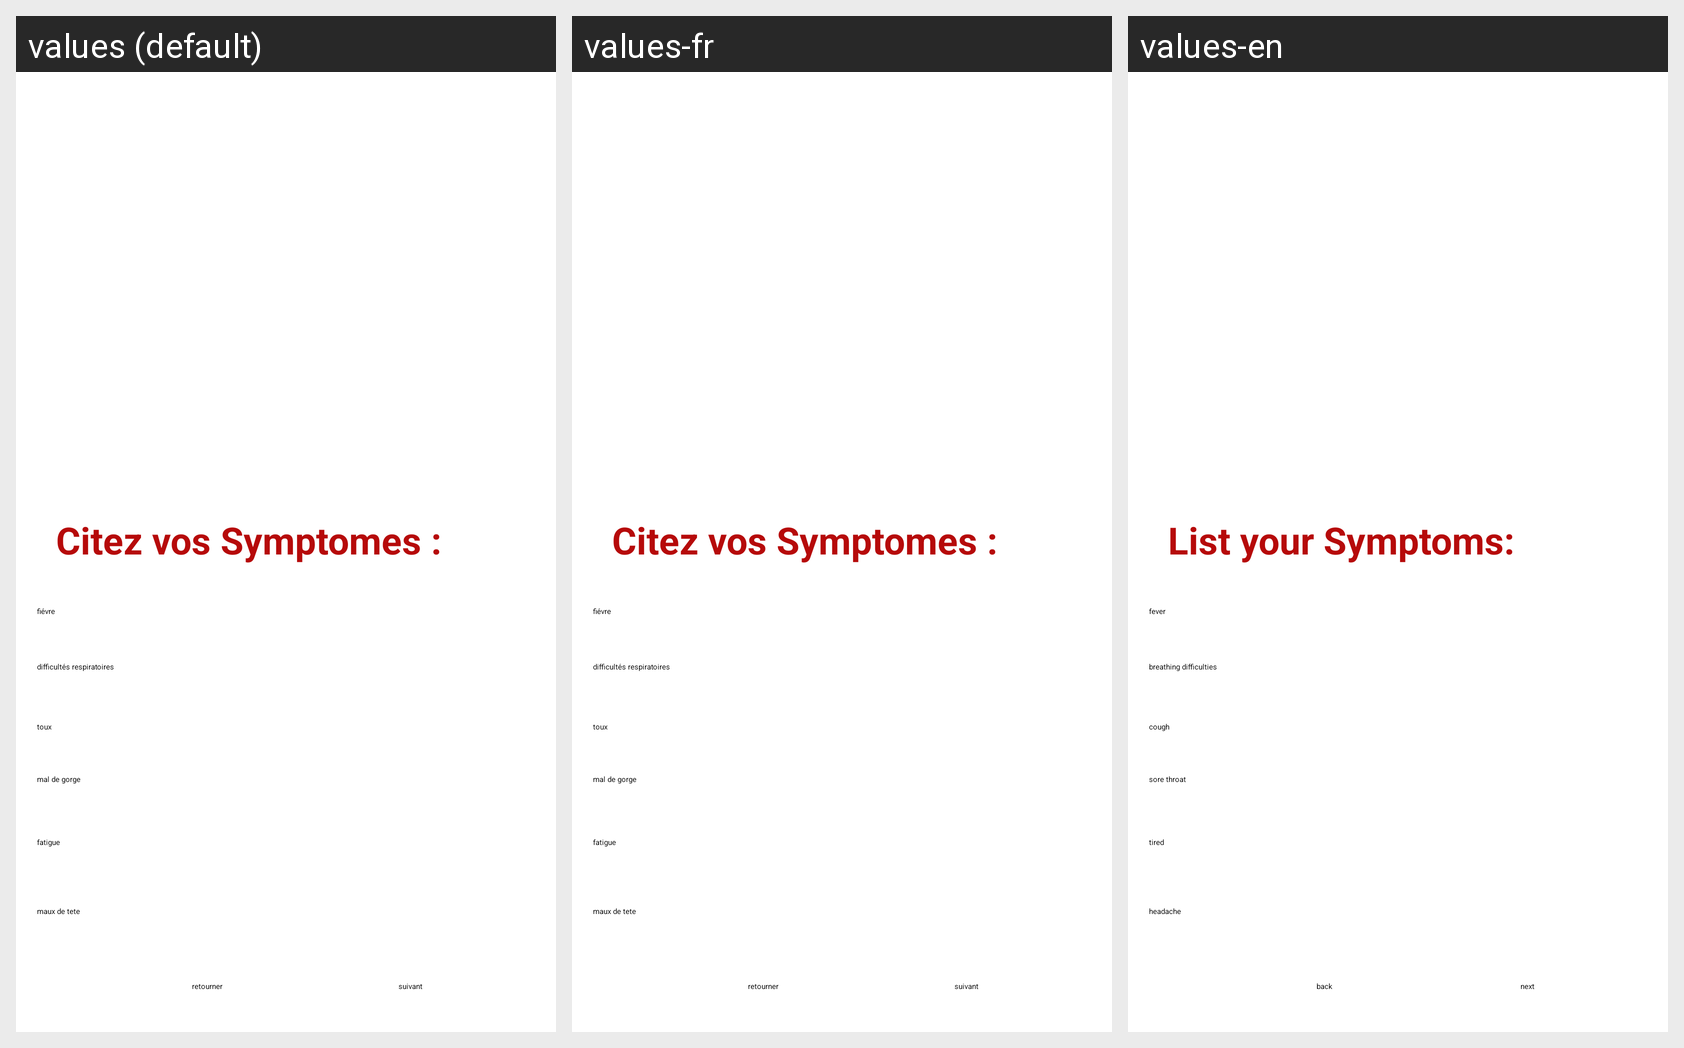

The same Android screen rendered under several of its app's locales, left to right. List the strings drawn on it with the default value and each locale's translation.
Android screen res/layout/citez_symptomes.xml rendered under 3 locales, left to right: values (default), values-fr, values-en. Device: Nexus 5 (rendered at 1080×1920; each locale shown at half size, 540×960, under a caption strip naming it); theme Theme.COVID19.
Strings drawn on this screen, with the default value and each locale's value (text and hints the layout hard-codes, and strings that could not be matched under every locale, appear in the picture but are not listed):

symp
  values: Citez vos Symptomes :
  values-fr: Citez vos Symptomes :
  values-en: List your Symptoms:

difres
  values: difficultés respiratoires
  values-fr: difficultés respiratoires
  values-en: breathing difficulties

toux
  values: toux
  values-fr: toux
  values-en: cough

malgor
  values: mal de gorge
  values-fr: mal de gorge
  values-en: sore throat

fatigue
  values: fatigue
  values-fr: fatigue
  values-en: tired

mautet
  values: maux de tete
  values-fr: maux de tete
  values-en: headache

retourn
  values: retourner
  values-fr: retourner
  values-en: back

sui
  values: suivant
  values-fr: suivant
  values-en: next
